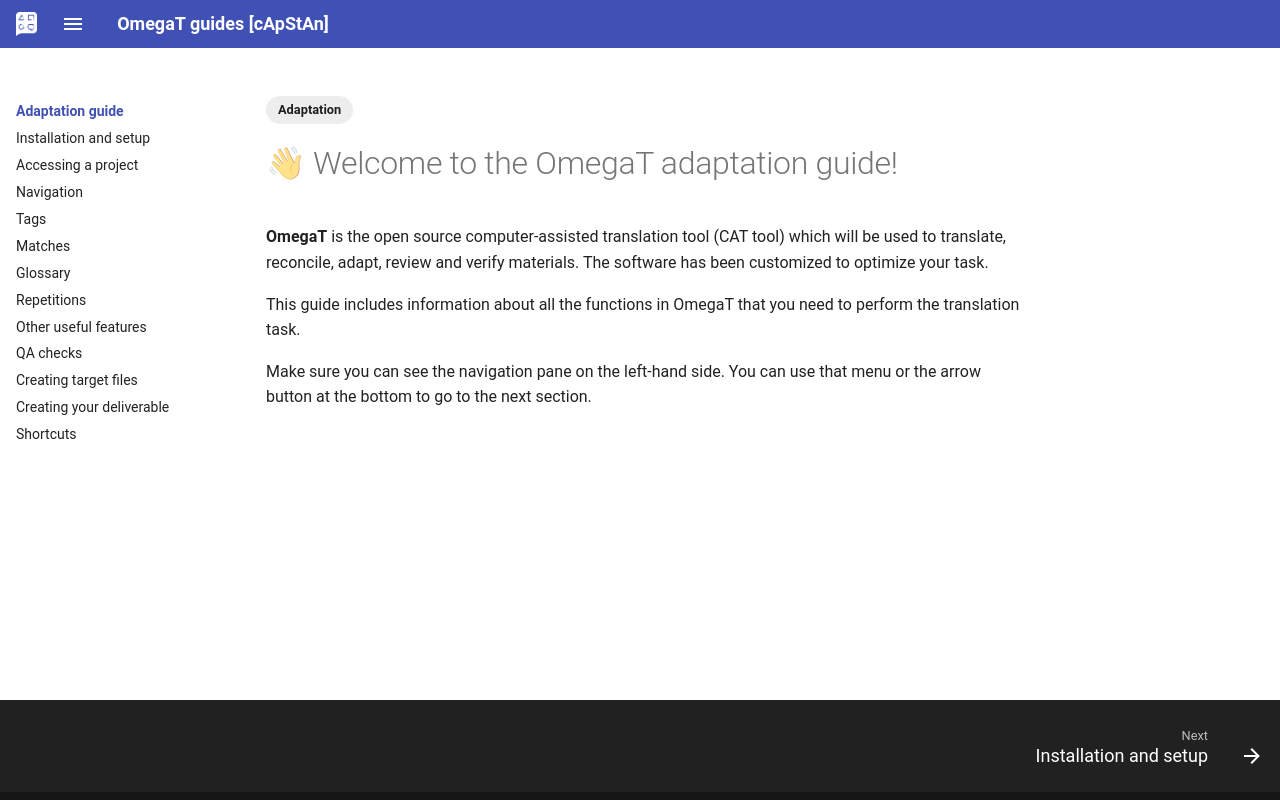

repository: capstanlqc/omegat-guides · page: en/adaptation/index.html · generator: mkdocs

---
tags:
  - Adaptation
---

<!-- # Adaptation -->

<style>
a.md-footer__link--prev[aria-label^="Previous:"],
.md-nav__icon
{
  display: none !important;
}
</style>

# 👋 Welcome to the OmegaT adaptation guide!

<!-- section: omegat intro -->
{% include 'omt-intro.md' %}

This guide includes information about all the functions in OmegaT that you need to perform the translation task. 

Make sure you can see the navigation pane on the left-hand side. You can use that menu or the arrow button at the bottom to go to the next section.

{% include 'abbreviations.md' %}
